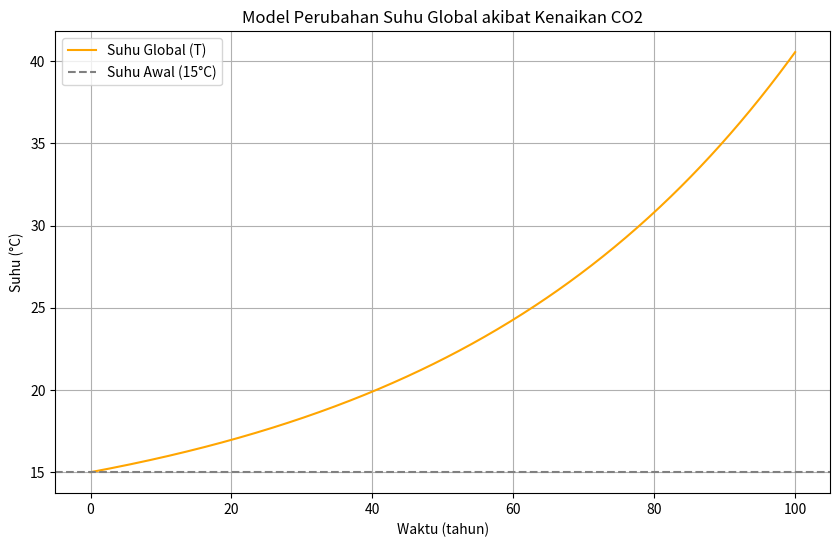

Write the Python code that produced this figure.
import numpy as np
import matplotlib.pyplot as plt

# Parameter
T0 = 15  # Suhu awal dalam derajat Celcius
C0 = 400  # Konsentrasi CO2 awal dalam ppm
k = 0.01  # Sensitivitas suhu
r = 0.02  # Laju pertumbuhan konsentrasi CO2
t = np.linspace(0, 100, 500)  # Waktu dalam tahun

# Fungsi untuk konsentrasi CO2
C = C0 * np.exp(r * t)

# Fungsi untuk suhu global
T = T0 + k * (C - C0)

# Plot
plt.figure(figsize=(10, 6))
plt.plot(t, T, label='Suhu Global (T)', color='orange')
plt.title('Model Perubahan Suhu Global akibat Kenaikan CO2')
plt.xlabel('Waktu (tahun)')
plt.ylabel('Suhu (°C)')
plt.grid()
plt.axhline(T0, color='gray', linestyle='--', label='Suhu Awal (15°C)')
plt.legend()
plt.show()